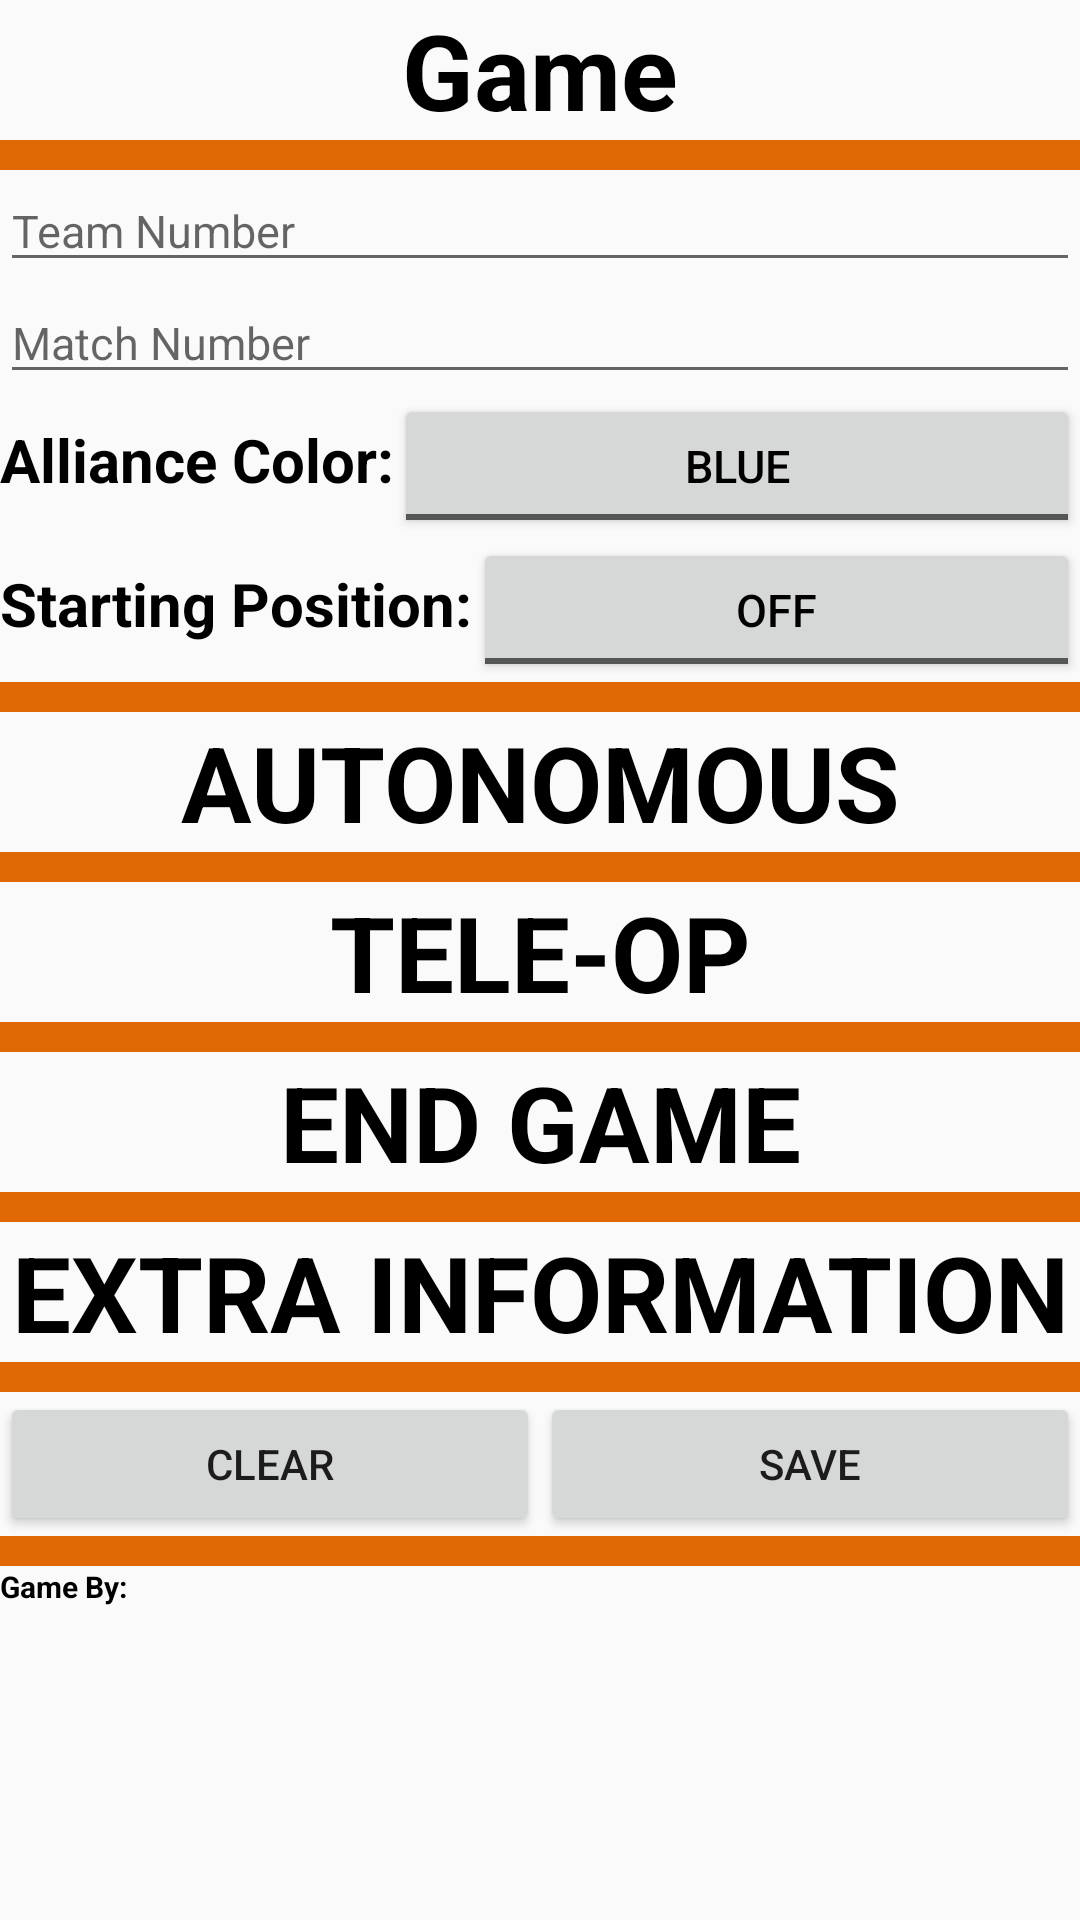

Reconstruct the res/layout file that produces this screen, plus the resources it refers to.
<!-- AndroidManifest.xml: application theme AppTheme -->
<!-- res/layout/fragment_edit_match.xml -->
<?xml version="1.0" encoding="utf-8"?>
<LinearLayout xmlns:android="http://schemas.android.com/apk/res/android"
    xmlns:app="http://schemas.android.com/apk/res-auto"
    android:id="@+id/fragmentEditMatch"
    android:layout_width="match_parent"
    android:layout_height="match_parent"
    android:orientation="vertical"
    android:weightSum="1">

    <TextView
        android:id="@+id/game_title"
        style="@style/title"
        android:layout_width="match_parent"
        android:layout_height="wrap_content"
        android:text="Game"
        android:textAlignment="center" />

    <LinearLayout
        android:layout_width="match_parent"
        android:layout_height="@dimen/dividerHeight"
        android:background="@color/colorPrimary"
        android:orientation="vertical"></LinearLayout>

    <android.support.v7.widget.AppCompatAutoCompleteTextView
        android:id="@+id/team_number"
        style="@style/editText"
        android:layout_width="match_parent"
        android:layout_height="wrap_content"
        android:ems="10"
        android:hint="Team Number"
        android:inputType="number"
        android:imeOptions="actionNext"/>

    <EditText
        android:id="@+id/match_number"
        style="@style/editText"
        android:layout_width="match_parent"
        android:layout_height="wrap_content"
        android:ems="10"
        android:hint="Match Number"
        android:inputType="number"
        android:imeOptions="actionDone"/>

    <LinearLayout
        android:layout_width="match_parent"
        android:layout_height="wrap_content"
        android:orientation="horizontal">

        <TextView
            android:id="@+id/textView4"
            style="@style/subTitle"
            android:layout_width="wrap_content"
            android:layout_height="wrap_content"
            android:text="Alliance Color:" />

        <ToggleButton
            android:id="@+id/alliance_color"
            style="@style/elementToggleButton"
            android:layout_width="wrap_content"
            android:layout_height="wrap_content"
            android:layout_weight="1"
            android:onClick="allianceColorChanger"
            android:text="ToggleButton"
            android:textOff="Blue"
            android:textOn="Red" />
    </LinearLayout>

    <LinearLayout
        android:layout_width="match_parent"
        android:layout_height="wrap_content"
        android:orientation="horizontal">

        <TextView
            android:id="@+id/textView5"
            style="@style/subTitle"
            android:layout_width="wrap_content"
            android:layout_height="wrap_content"
            android:text="Starting Position:" />

        <ToggleButton
            android:id="@+id/starting_position"
            style="@style/elementToggleButton"
            android:layout_width="wrap_content"
            android:layout_height="wrap_content"
            android:layout_weight="1"
            android:onClick="startingPositionChanger"
            android:text="ToggleButton" />
     </LinearLayout>

    <LinearLayout
        android:id="@+id/game_autonomous"
        android:layout_width="match_parent"
        android:layout_height="wrap_content"
        android:orientation="vertical">

        <LinearLayout
            android:layout_width="match_parent"
            android:layout_height="@dimen/dividerHeight"
            android:background="@color/colorPrimary"
            android:orientation="vertical">

        </LinearLayout>

        <TextView
            style="@style/title"
            android:layout_width="match_parent"
            android:layout_height="wrap_content"
            android:text="AUTONOMOUS"
            android:textAlignment="center" />

    </LinearLayout>

    <LinearLayout
        android:id="@+id/game_teleop"
        android:layout_width="match_parent"
        android:layout_height="wrap_content"
        android:orientation="vertical">

        <LinearLayout
            android:layout_width="match_parent"
            android:layout_height="@dimen/dividerHeight"
            android:background="@color/colorPrimary"
            android:orientation="vertical">

        </LinearLayout>

        <TextView
            style="@style/title"
            android:layout_width="match_parent"
            android:layout_height="wrap_content"
            android:text="TELE-OP"
            android:textAlignment="center" />
    </LinearLayout>

    <LinearLayout
        android:id="@+id/game_endgame"
        android:layout_width="match_parent"
        android:layout_height="wrap_content"
        android:orientation="vertical">

        <LinearLayout
            android:layout_width="match_parent"
            android:layout_height="@dimen/dividerHeight"
            android:background="@color/colorPrimary"
            android:orientation="vertical">

        </LinearLayout>

        <TextView
            style="@style/title"
            android:layout_width="match_parent"
            android:layout_height="wrap_content"
            android:text="END GAME"
            android:textAlignment="center" />
    </LinearLayout>

    <LinearLayout
        android:id="@+id/game_penalties"
        android:layout_width="match_parent"
        android:layout_height="wrap_content"
        android:visibility="gone"
        android:orientation="vertical">

        <LinearLayout
            android:layout_width="match_parent"
            android:layout_height="@dimen/dividerHeight"
            android:background="@color/colorPrimary"
            android:orientation="vertical">

        </LinearLayout>

        <TextView
            style="@style/title"
            android:layout_width="match_parent"
            android:layout_height="wrap_content"
            android:text="PENALTIES"
            android:layout_gravity="center_horizontal"
            android:textAlignment="center"
            />
    </LinearLayout>

    <LinearLayout
        android:id="@+id/game_extras"
        android:layout_width="match_parent"
        android:layout_height="wrap_content"
        android:orientation="vertical">

        <LinearLayout
            android:layout_width="match_parent"
            android:layout_height="@dimen/dividerHeight"
            android:background="@color/colorPrimary"
            android:orientation="vertical">

        </LinearLayout>

        <TextView
            style="@style/title"
            android:layout_width="match_parent"
            android:layout_height="wrap_content"
            android:text="EXTRA INFORMATION"
            android:textAlignment="center" />

    </LinearLayout>

    <LinearLayout
        android:layout_width="match_parent"
        android:layout_height="@dimen/dividerHeight"
        android:background="@color/colorPrimary"
        android:orientation="vertical">

    </LinearLayout>

    <LinearLayout
        android:layout_width="match_parent"
        android:layout_height="wrap_content"
        android:orientation="horizontal">

        <Button
            android:id="@+id/game_clear"
            android:layout_width="wrap_content"
            android:layout_height="wrap_content"
            android:layout_weight="1"
            android:text="Clear" />

        <Button
            android:id="@+id/game_save"
            android:layout_width="wrap_content"
            android:layout_height="wrap_content"
            android:layout_weight="1"
            android:text="Save" />
    </LinearLayout>

    <LinearLayout
        android:layout_width="match_parent"
        android:layout_height="@dimen/dividerHeight"
        android:background="@color/colorPrimary"
        android:orientation="vertical">

    </LinearLayout>

    <TextView
        android:id="@+id/game_by"
        style="@style/subText"
        android:layout_width="match_parent"
        android:layout_height="wrap_content"
        android:text="Game By:"
        android:textStyle="bold" />

    <ImageView
        android:id="@+id/delta_banner"
        android:layout_width="match_parent"
        android:layout_height="wrap_content"
        android:visibility="gone"
        app:srcCompat="@drawable/dr_banner" />

</LinearLayout>
<!-- resources referenced by this layout -->
<resources>
  <color name="colorPrimary">#e06905</color>
  <dimen name="dividerHeight">10dp</dimen>
  <!-- drawable dr_banner: png bitmap (drawable, 14764 bytes) -->
  <style name="editText">
          <item name="android:textColor">#000000</item>
          <item name="android:textSize">15dp</item>
      </style>
  <style name="elementToggleButton">
          <item name="android:textColor">#000000</item>
          <item name="android:textSize">15dp</item>
          <item name="android:paddingBottom">0dp</item>
          <item name="android:paddingTop">0dp</item>
      </style>
  <style name="subText">
          <item name="android:textColor">#000000</item>
          <item name="android:textSize">10dp</item>
          <item name="android:paddingBottom">0dp</item>
          <item name="android:paddingTop">0dp</item>
      </style>
  <style name="subTitle">
          <item name="android:textColor">#000000</item>
          <item name="android:textSize">20dp</item>
          <item name="android:textStyle">bold</item>
          <item name="android:paddingBottom">0dp</item>
          <item name="android:paddingTop">5dp</item>
      </style>
  <style name="title">
          <item name="android:textColor">#000000</item>
          <item name="android:textSize">35dp</item>
          <item name="android:textStyle">bold</item>
          <item name="android:paddingBottom">0dp</item>
          <item name="android:paddingTop">0dp</item>
      </style>
  <style name="AppTheme" parent="Theme.AppCompat.Light.DarkActionBar">
          
          <item name="colorPrimary">@color/colorPrimary</item>
          <item name="colorPrimaryDark">@color/colorPrimaryDark</item>
          <item name="colorAccent">@color/colorAccent</item>
      </style>
  <color name="colorPrimaryDark">#b64300</color>
  <color name="colorAccent">#9d1f06</color>
</resources>
